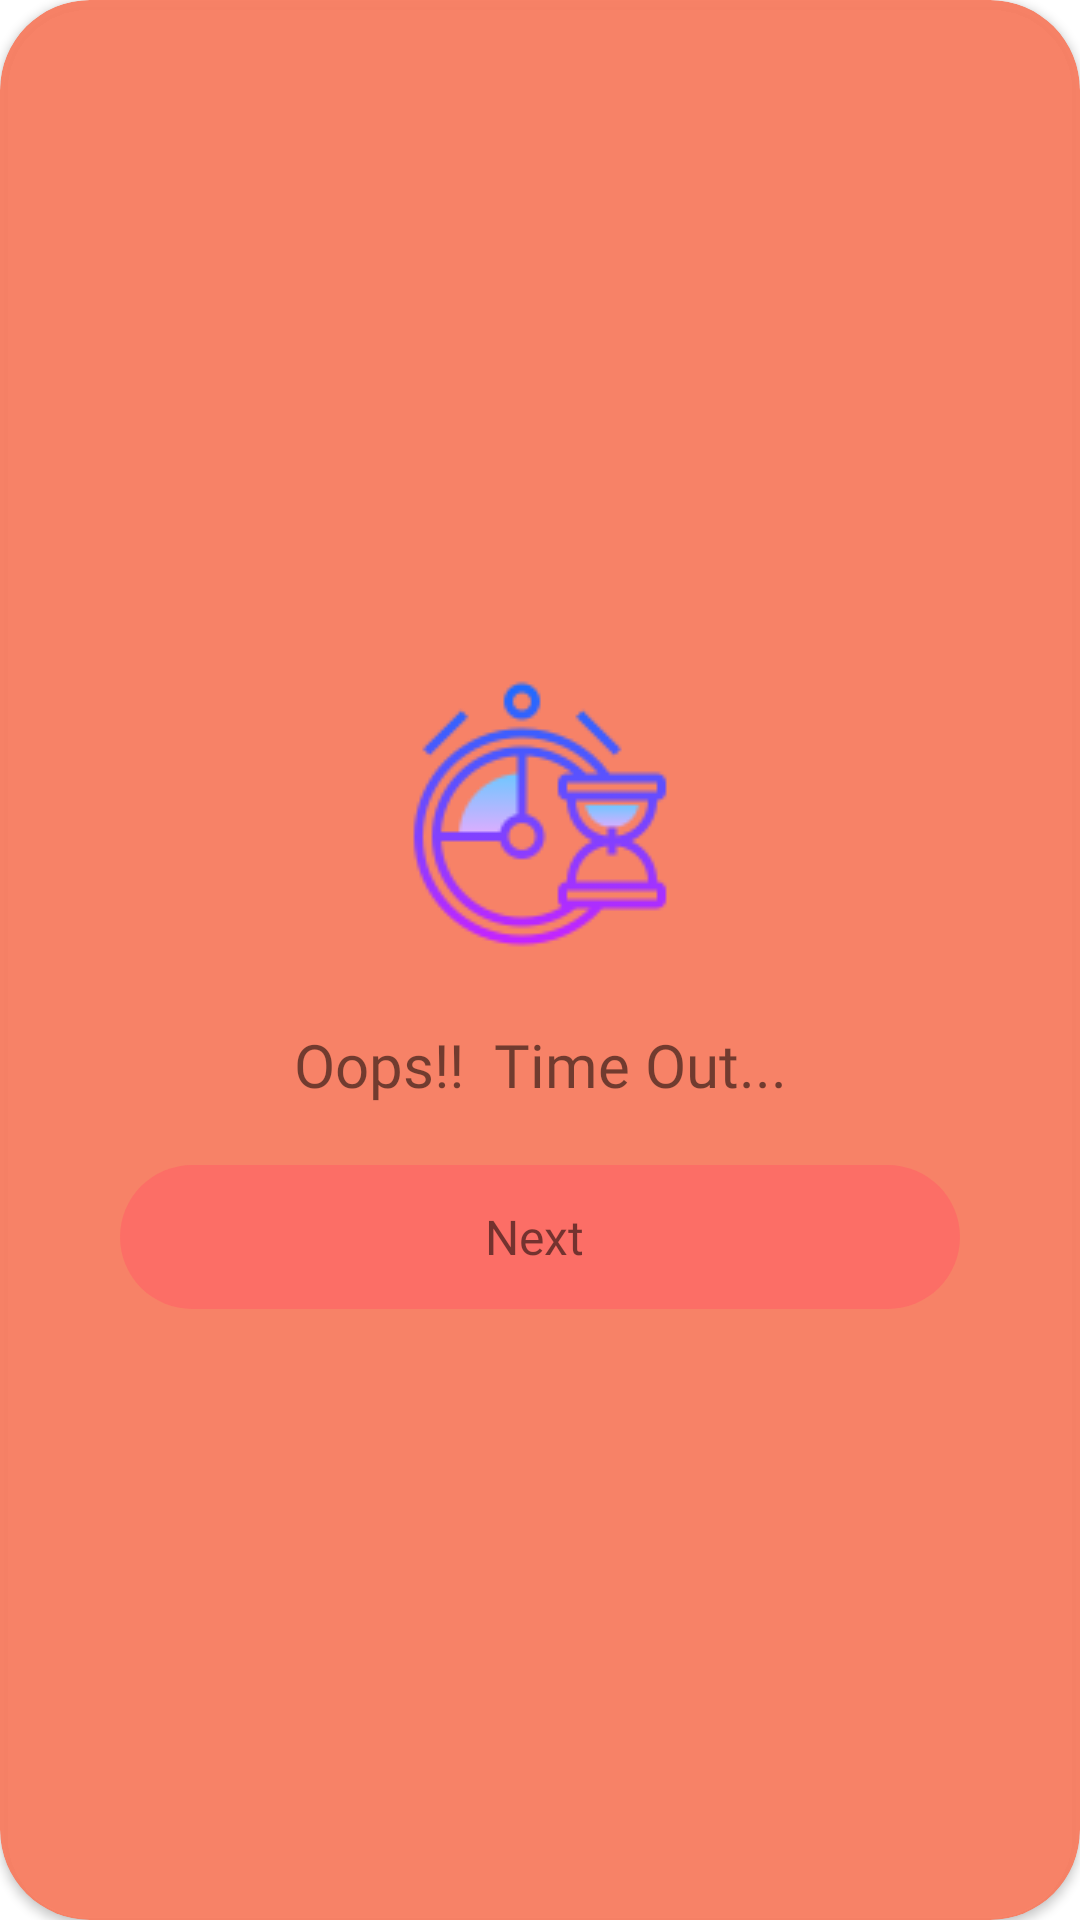

Here is an Android app screen rendered from its layout file. Give the layout XML and the strings, colors and styles it references.
<!-- AndroidManifest.xml: application theme Theme.HajimeQuiz -->
<!-- res/layout/timeout_dialoge.xml -->
<?xml version="1.0" encoding="utf-8"?>
<androidx.cardview.widget.CardView xmlns:android="http://schemas.android.com/apk/res/android"
    xmlns:app="http://schemas.android.com/apk/res-auto"
    xmlns:tools="http://schemas.android.com/tools"
    android:layout_width="360dp"
    android:layout_height="287dp"
    android:layout_gravity="center"
    android:background="#000000"
    android:backgroundTint="@color/orange"
    android:foregroundGravity="center"
    app:cardCornerRadius="30dp"
    app:contentPadding="20dp"
    tools:layout_editor_absoluteX="26dp"
    tools:layout_editor_absoluteY="243dp">

    <LinearLayout
        android:layout_width="match_parent"
        android:layout_height="match_parent"
        android:gravity="center"
        android:orientation="vertical">

        <Space
            android:layout_width="match_parent"
            android:layout_height="20dp" />

        <ImageView
            android:id="@+id/imageView6"
            android:layout_width="match_parent"
            android:layout_height="wrap_content"
            app:srcCompat="@drawable/clock" />

        <Space
            android:layout_width="match_parent"
            android:layout_height="22dp" />

        <TextView
            android:id="@+id/textView6"
            android:layout_width="match_parent"
            android:layout_height="wrap_content"
            android:fontFamily="@font/poppins_extrabold"
            android:text="Oops!!  Time Out..."
            android:textAlignment="center"
            android:textSize="20sp" />

        <Space
            android:layout_width="match_parent"
            android:layout_height="20sp" />

        <LinearLayout
            android:id="@+id/tryagain"
            android:layout_width="match_parent"
            android:layout_height="48dp"
            android:layout_marginStart="20dp"
            android:layout_marginEnd="20dp"
            android:layout_marginRight="20dp"
            android:background="@drawable/timeout_button"
            android:clickable="false">

            <TextView
                android:id="@+id/trybutton"
                android:layout_width="wrap_content"
                android:layout_height="match_parent"
                android:layout_weight="1"
                android:clickable="true"
                android:fontFamily="@font/poppins_extrabold"
                android:gravity="center"
                android:text="Next "
                android:textAlignment="gravity"
                android:textSize="16sp" />
        </LinearLayout>

    </LinearLayout>
</androidx.cardview.widget.CardView>
<!-- resources referenced by this layout -->
<resources>
  <color name="orange">#F2F87D60</color>
  <!-- drawable clock: png bitmap (drawable-v24, 6536 bytes) -->
  <!-- drawable timeout_button (drawable) -->
  <?xml version="1.0" encoding="utf-8"?>
  <shape android:shape="rectangle"
      xmlns:android="http://schemas.android.com/apk/res/android">
      <solid android:color="#B2FF6666"/>
      <corners android:radius="50dp"/>
  
  </shape>
  <style name="Theme.HajimeQuiz" parent="Theme.MaterialComponents.DayNight.NoActionBar">
          
          <item name="colorPrimary">#85FCF3DC</item>
          <item name="colorPrimaryVariant">#F2F87D60</item>
          <item name="colorOnPrimary">@color/white</item>
          
          <item name="colorSecondary">@color/teal_200</item>
          <item name="colorSecondaryVariant">@color/teal_700</item>
          <item name="colorOnSecondary">@color/black</item>
          
          <item name="android:statusBarColor" tools:targetApi="l">?attr/colorPrimaryVariant</item>
          
      </style>
  <color name="white">#FFFFFFFF</color>
  <color name="teal_200">#FF03DAC5</color>
  <color name="teal_700">#FF018786</color>
  <color name="black">#FF000000</color>
</resources>
